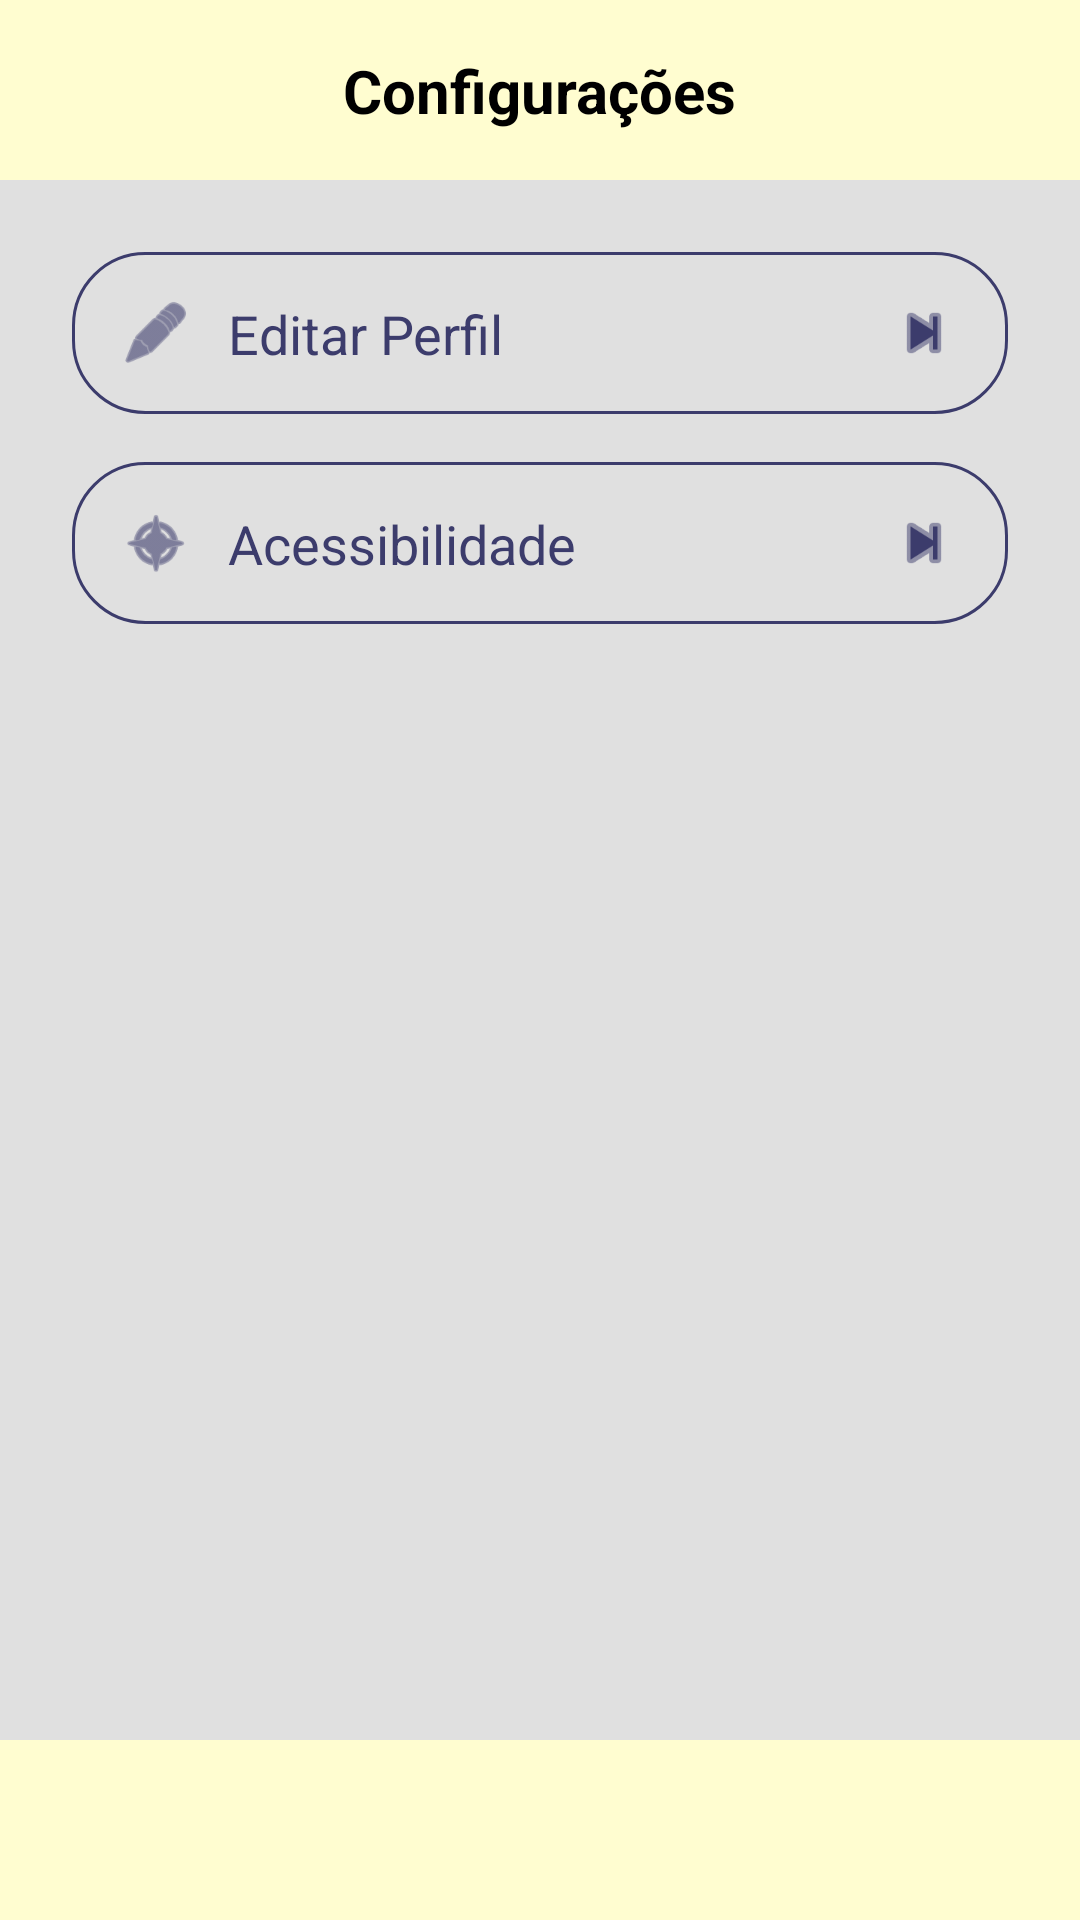

Write the Android layout XML for this screen, with the resource values it uses.
<!-- AndroidManifest.xml: application theme Theme.Aura -->
<!-- res/layout/fragment_configuracoes.xml -->
<?xml version="1.0" encoding="utf-8"?>
<androidx.constraintlayout.widget.ConstraintLayout xmlns:android="http://schemas.android.com/apk/res/android"
    xmlns:app="http://schemas.android.com/apk/res-auto"
    xmlns:tools="http://schemas.android.com/tools"
    android:layout_width="match_parent"
    android:layout_height="match_parent"
    android:background="#E0E0E0"
    tools:context=".ConfiguracoesFragment">

    <androidx.constraintlayout.widget.ConstraintLayout
        android:id="@+id/toolbar_configuracoes"
        android:layout_width="match_parent"
        android:layout_height="60dp"
        android:background="#FFFDD0"
        android:paddingHorizontal="16dp"
        app:layout_constraintTop_toTopOf="parent"
        app:layout_constraintStart_toStartOf="parent"
        app:layout_constraintEnd_toEndOf="parent">

        <ImageView
            android:id="@+id/btn_voltar_config"
            android:layout_width="24dp"
            android:layout_height="24dp"
            android:src="@drawable/ic_back"
            android:contentDescription="Voltar"
            app:layout_constraintBottom_toBottomOf="parent"
            app:layout_constraintStart_toStartOf="parent"
            app:layout_constraintTop_toTopOf="parent"
            app:tint="#8285C7" />

        <TextView
            android:id="@+id/txt_titulo_toolbar"
            android:layout_width="wrap_content"
            android:layout_height="wrap_content"
            android:text="Configurações"
            android:textColor="#000000"
            android:textSize="20sp"
            android:textStyle="bold"
            app:layout_constraintBottom_toBottomOf="parent"
            app:layout_constraintEnd_toEndOf="parent"
            app:layout_constraintStart_toStartOf="parent"
            app:layout_constraintTop_toTopOf="parent" />

    </androidx.constraintlayout.widget.ConstraintLayout>

    <LinearLayout
        android:layout_width="match_parent"
        android:layout_height="0dp"
        android:orientation="vertical"
        android:padding="24dp"
        app:layout_constraintTop_toBottomOf="@id/toolbar_configuracoes"
        app:layout_constraintBottom_toTopOf="@id/bottom_navigation_placeholder"
        app:layout_constraintStart_toStartOf="parent"
        app:layout_constraintEnd_toEndOf="parent">

        <androidx.constraintlayout.widget.ConstraintLayout
            android:id="@+id/btn_editar_perfil"
            android:layout_width="match_parent"
            android:layout_height="54dp"
            android:background="@drawable/bg_botao_configuracao"
            android:paddingHorizontal="16dp"
            android:clickable="true"
            android:focusable="true">

            <ImageView
                android:id="@+id/ic_editar"
                android:layout_width="24dp"
                android:layout_height="24dp"
                android:src="@android:drawable/ic_menu_edit"
                android:contentDescription="Editar"
                app:layout_constraintBottom_toBottomOf="parent"
                app:layout_constraintStart_toStartOf="parent"
                app:layout_constraintTop_toTopOf="parent"
                app:tint="#3C3C6C" />

            <TextView
                android:layout_width="wrap_content"
                android:layout_height="wrap_content"
                android:layout_marginStart="12dp"
                android:text="Editar Perfil"
                android:textColor="#3C3C6C"
                android:textSize="18sp"
                app:layout_constraintBottom_toBottomOf="parent"
                app:layout_constraintStart_toEndOf="@id/ic_editar"
                app:layout_constraintTop_toTopOf="parent" />

            <ImageView
                android:layout_width="24dp"
                android:layout_height="24dp"
                android:src="@android:drawable/ic_media_next"
                android:contentDescription="Avançar"
                app:layout_constraintBottom_toBottomOf="parent"
                app:layout_constraintEnd_toEndOf="parent"
                app:layout_constraintTop_toTopOf="parent"
                app:tint="#3C3C6C" />

        </androidx.constraintlayout.widget.ConstraintLayout>

        <androidx.constraintlayout.widget.ConstraintLayout
            android:id="@+id/btn_acessibilidade"
            android:layout_width="match_parent"
            android:layout_height="54dp"
            android:background="@drawable/bg_botao_configuracao"
            android:layout_marginTop="16dp"
            android:paddingHorizontal="16dp"
            android:clickable="true"
            android:focusable="true">

            <ImageView
                android:id="@+id/ic_acessibilidade"
                android:layout_width="24dp"
                android:layout_height="24dp"
                android:src="@android:drawable/ic_menu_compass"
                android:contentDescription="Acessibilidade"
                app:layout_constraintBottom_toBottomOf="parent"
                app:layout_constraintStart_toStartOf="parent"
                app:layout_constraintTop_toTopOf="parent"
                app:tint="#3C3C6C" />

            <TextView
                android:layout_width="wrap_content"
                android:layout_height="wrap_content"
                android:layout_marginStart="12dp"
                android:text="Acessibilidade"
                android:textColor="#3C3C6C"
                android:textSize="18sp"
                app:layout_constraintBottom_toBottomOf="parent"
                app:layout_constraintStart_toEndOf="@id/ic_acessibilidade"
                app:layout_constraintTop_toTopOf="parent" />

            <ImageView
                android:layout_width="24dp"
                android:layout_height="24dp"
                android:src="@android:drawable/ic_media_next"
                android:contentDescription="Avançar"
                app:layout_constraintBottom_toBottomOf="parent"
                app:layout_constraintEnd_toEndOf="parent"
                app:layout_constraintTop_toTopOf="parent"
                app:tint="#3C3C6C" />

        </androidx.constraintlayout.widget.ConstraintLayout>

    </LinearLayout>

    <View
        android:id="@+id/bottom_navigation_placeholder"
        android:layout_width="match_parent"
        android:layout_height="60dp"
        android:background="#FFFDD0"
        app:layout_constraintBottom_toBottomOf="parent"
        app:layout_constraintStart_toStartOf="parent"
        app:layout_constraintEnd_toEndOf="parent" />

</androidx.constraintlayout.widget.ConstraintLayout>
<!-- resources referenced by this layout -->
<resources>
  <!-- drawable bg_botao_configuracao (drawable) -->
  <?xml version="1.0" encoding="utf-8"?>
  <shape xmlns:android="http://schemas.android.com/apk/res/android"
      android:shape="rectangle">
      <solid android:color="#E0E0E0" />
  
      <stroke
          android:width="1dp"
          android:color="#3C3C6C" />
  
      <corners android:radius="24dp" />
  </shape>
  <style name="Theme.Aura" parent="Base.Theme.Aura" />
  <style name="Base.Theme.Aura" parent="Theme.Material3.DayNight.NoActionBar">
          
          
      </style>
</resources>
